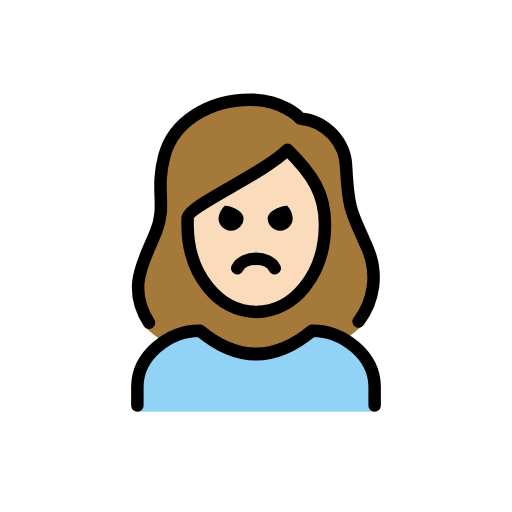
t = 0.00 s
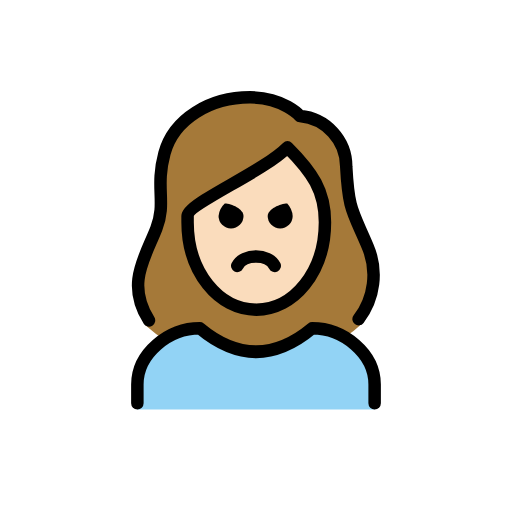
t = 0.48 s
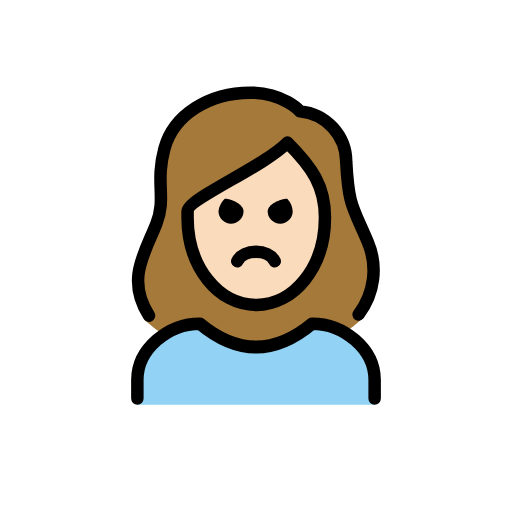
t = 1.43 s
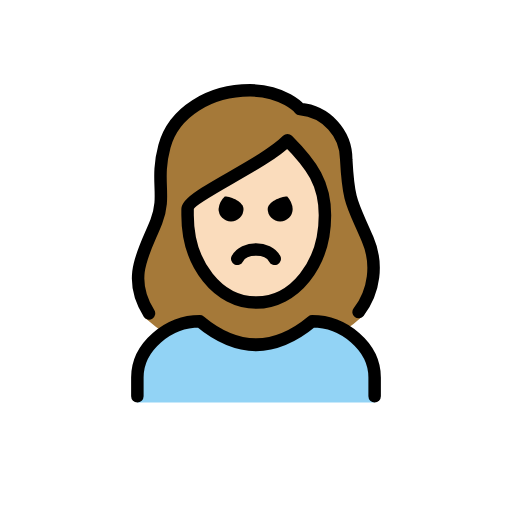
t = 1.90 s
t = 2.38 s: frame unchanged from t = 1.43 s, image omitted
t = 3.33 s: frame unchanged from t = 0.48 s, image omitted

The animated SVG that drew these frames (rendered in a browser with its animation timeline set to each time). Animation: 1 SMIL element (animateTransform=1); one cycle of 3.80 s, repeats indefinitely.

<?xml version='1.0' encoding='utf-8'?>
<svg xmlns="http://www.w3.org/2000/svg" id="emoji" viewBox="-5 -5 82 82" width="200" height="200" role="img">
  <title>OpenMoji: woman pouting: light skin tone</title><g><g id="color">
    <path fill="#92d3f5" d="M17,60.9583v-4c0-4.9941,5.0078-9,10-9q9,7.5,18,0c4.9941,0,10,4.0059,10,9v4" />
  </g>
  <g id="skin">
    <path fill="#fadcbc" d="M25.6173,29.5057v.957c0,7.6494,4.6093,13.6426,10.4941,13.6426s10.4942-5.9932,10.4942-13.6426c0-4.6533-1.7784-7.5151-5.2842-11.1343A64.1459,64.1459,0,0,1,32.3331,25.1C29.6866,26.6146,26.0782,28.67,25.6173,29.5057Z" />
  </g>
  <g id="hair">
    <path fill="#a57939" d="M53.41,34.1466a23.7322,23.7322,0,0,1-1.1573-2.6328c-1.4726-3.27-2.0234-4.4927-2.3486-10.5239.0273-3.6929-3.794-6.7842-7.4746-7.0928a1.0016,1.0016,0,0,1-.6885-.3433c-.0928-.1-2.4082-2.6547-7.2432-2.6547-6.2,0-11.4413,3.3818-12.743,8.226a18.518,18.518,0,0,0-.5645,6.1758,13.3173,13.3173,0,0,1-.7607,5.9609A6.8034,6.8034,0,0,1,19.3108,33.35c-3.7725,4.42-.9747,14.3028-1.167,14.01a24.0468,24.0468,0,0,0,3.6331,2.7193,10.4646,10.4646,0,0,1,5.361-2.09c6.209,5.0127,12.4951,5.0127,18.7,0a8.343,8.343,0,0,1,4.2087,1.5136,22.7842,22.7842,0,0,0,2.972-2.33C54.2072,46.4572,56.1438,38.89,53.41,34.1466Zm-12.4457,8.835c-3.3783,2.5447-9.6082,1.083-9.6082,1.083s-8.6462-7.4083-5.7928-14.6c0,0,15.2693-9.2095,15.401-10.7889C40.9647,18.6761,54.8157,32.5484,40.9647,42.9816Z" />
  </g>
  <g id="line">
    <path fill="none" stroke="#000" stroke-linecap="round" stroke-linejoin="round" stroke-width="2" d="M17,59.9583v-3c0-4.9941,5.0078-9,10-9q9,7.5,18,0c4.9941,0,10,4.0059,10,9v3" />
    <path d="M41.873,29.9583a2,2,0,0,1-4,0c0-1.1045,2.0225-2,3.127-2a3.2627,3.2627,0,0,1,.873,2" />
    <path d="M34,29.9583a2,2,0,0,1-4,0,3.1184,3.1184,0,0,1,1-2c1.1045,0,3,.8955,3,2" />
    <path fill="none" stroke="#000" stroke-linecap="round" stroke-linejoin="round" stroke-width="2" d="M39,37.9583c-1-2-5-2-6,0" />
    <path fill="none" stroke="#000" stroke-linecap="round" stroke-linejoin="round" stroke-width="2" d="M18.8634,46.6893c-3.7227-5.8565-.628-10.08,1.18-14.7246,1.6357-4.2-.209-6.4512,1.291-12.0342,1.48-5.5,7.2773-8.9658,13.709-8.9658,5.4,0,8,3,8,3a8.1321,8.1321,0,0,1,7.4052,8.0371c.3867,7.18,1.0244,7.1523,3.4287,12.8222a11.5986,11.5986,0,0,1-1.4463,11.6631" />
    <path fill="none" stroke="#000" stroke-linejoin="round" stroke-width="2" d="M25.0431,30.9647c0,8,5,14,11,14s11-6,11-14c0-5-2-8-6-12-4,4-16,9-16,11Z" />
  </g>
<animateTransform attributeName="transform" type="translate" values="0 0;0 -1.5;0 0" dur="3.8s" repeatCount="indefinite" /></g></svg>
